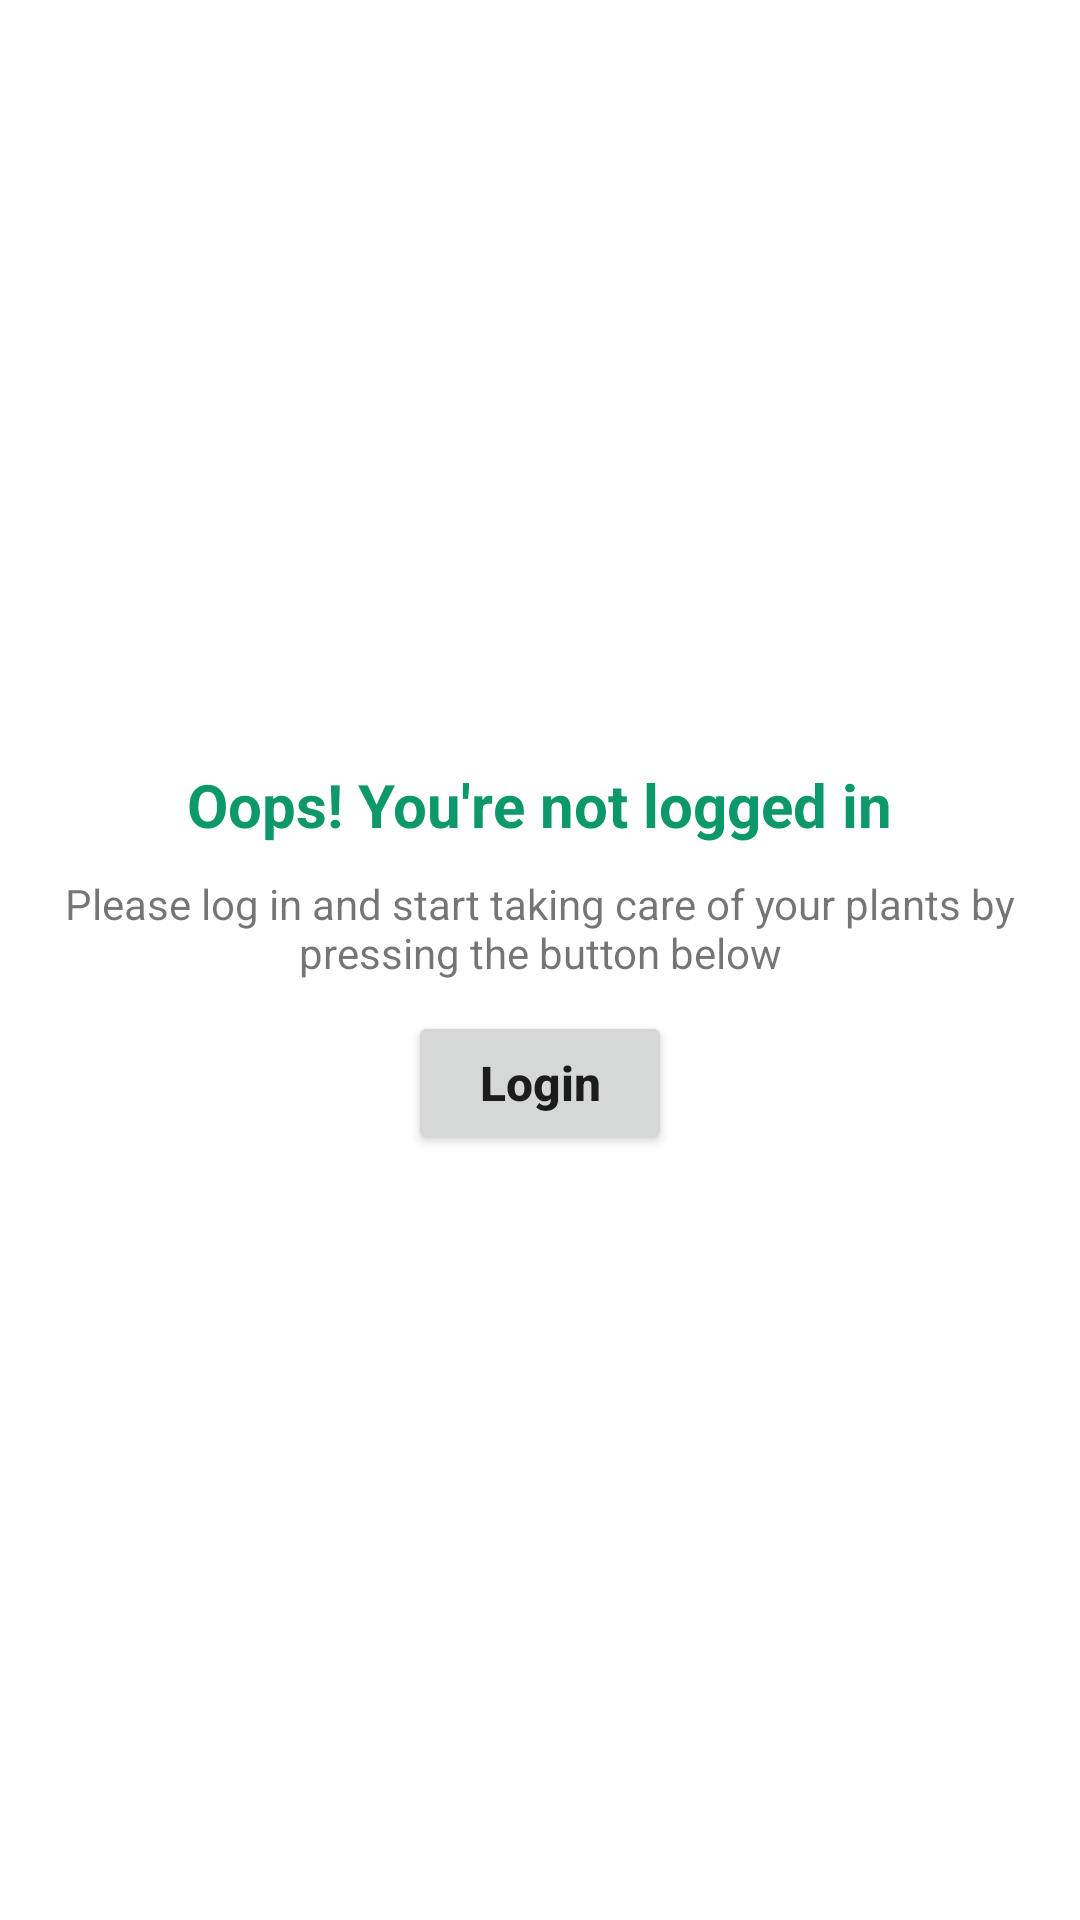

The Android layout XML behind this screen, and the referenced resources:
<!-- AndroidManifest.xml: application theme AppTheme -->
<!-- res/layout/fragment_not_logged_in.xml -->
<?xml version="1.0" encoding="utf-8"?>
<LinearLayout xmlns:android="http://schemas.android.com/apk/res/android"
    xmlns:tools="http://schemas.android.com/tools"
    android:layout_width="match_parent"
    android:layout_height="match_parent"
    android:orientation="vertical"
    android:gravity="center"
    tools:context=".NotLoggedIn">


    <TextView
        android:id="@+id/login_request"
        android:layout_width="wrap_content"
        android:layout_height="wrap_content"
        android:text="Oops! You're not logged in"
        android:textColor="@color/Green"
        android:textStyle="bold"
        android:textSize="20sp"
        />
    <TextView
        android:id="@+id/tv_login"
        android:layout_width="320dp"
        android:layout_height="wrap_content"
        android:text="Please log in and start taking care of your plants by pressing the button below"
        android:textAlignment="center"
        android:layout_marginTop="10dp"
        />
    <Button
        android:id="@+id/btn_to_login"
        android:layout_height="wrap_content"
        android:layout_width="wrap_content"
        android:text="Login"
        android:textAllCaps="false"
        android:textSize="16sp"
        android:textStyle="bold"
        android:layout_marginTop="10dp"
        />


</LinearLayout>
<!-- resources referenced by this layout -->
<resources>
  <color name="Green">#0D986A</color>
  <style name="AppTheme" parent="Theme.MaterialComponents.Light.DarkActionBar">
          <item name="colorPrimary">@color/Green</item>
          <item name="colorAccent">@color/white</item>
          <item name="android:actionBarStyle">@style/MyActionBar</item>
      </style>
  <color name="white">#FFFFFFFF</color>
  <style name="MyActionBar" parent="Widget.AppCompat.ActionBar">
          <item name="background">@color/Green</item>
          <item name="android:titleTextStyle">@style/MyActionBarTitleText</item>
      </style>
  <style name="MyActionBarTitleText" parent="TextAppearance.AppCompat.Widget.ActionBar.Title">
          <item name="android:textColor">@color/white</item>
      </style>
</resources>
